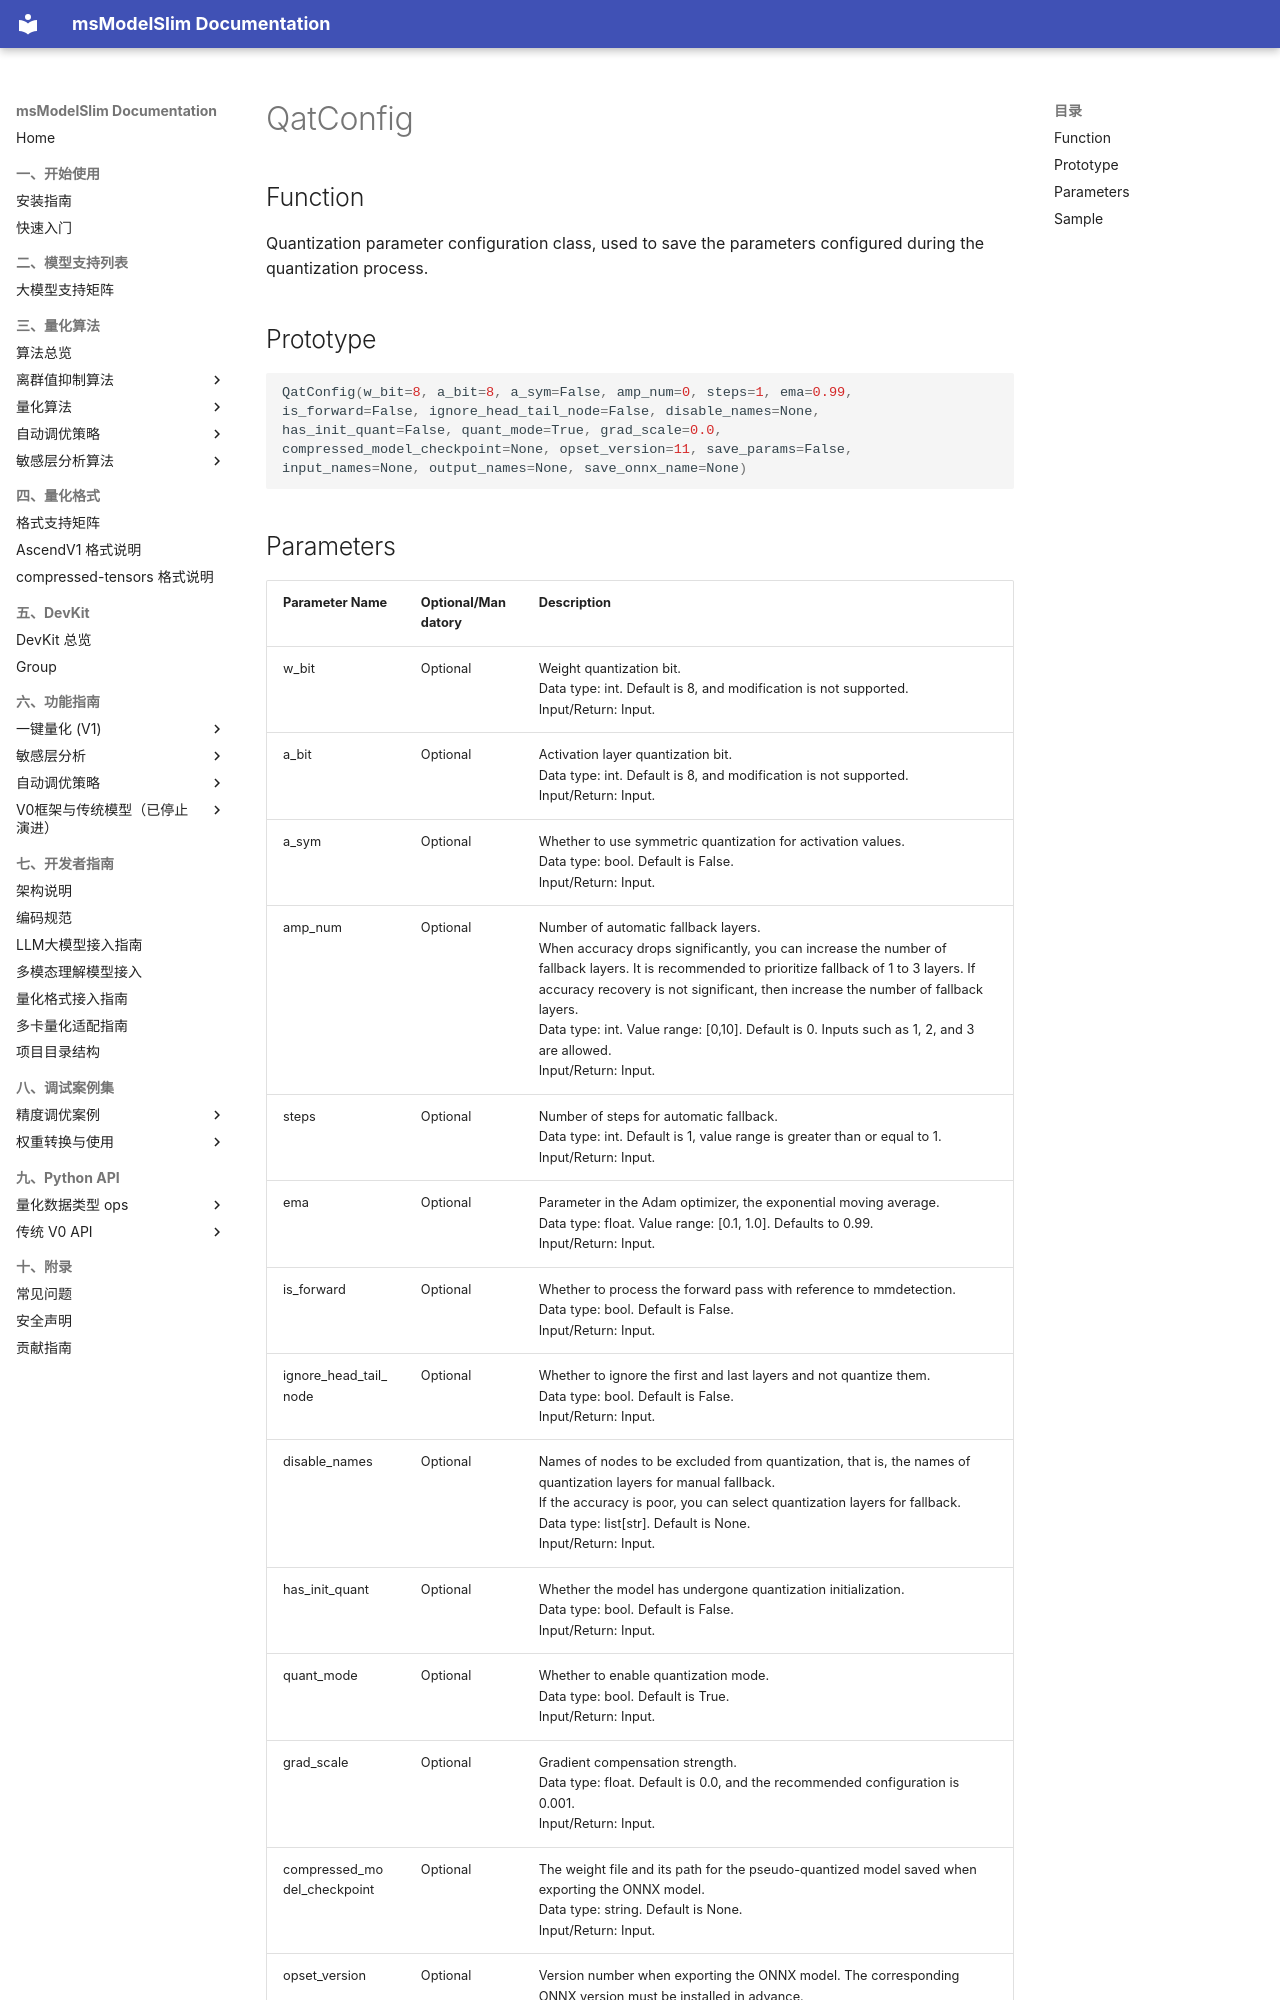

repository: Ascend/msmodelslim · page: en/api_reference/python_api_v0/quantization_apis/quantization_aware_training/QatConfig/index.html · generator: mkdocs

# QatConfig

## Function

Quantization parameter configuration class, used to save the parameters configured during the quantization process.

## Prototype

```python
QatConfig(w_bit=8, a_bit=8, a_sym=False, amp_num=0, steps=1, ema=0.99, is_forward=False, ignore_head_tail_node=False, disable_names=None, has_init_quant=False, quant_mode=True, grad_scale=0.0, compressed_model_checkpoint=None, opset_version=11, save_params=False, input_names=None, output_names=None, save_onnx_name=None)
```
